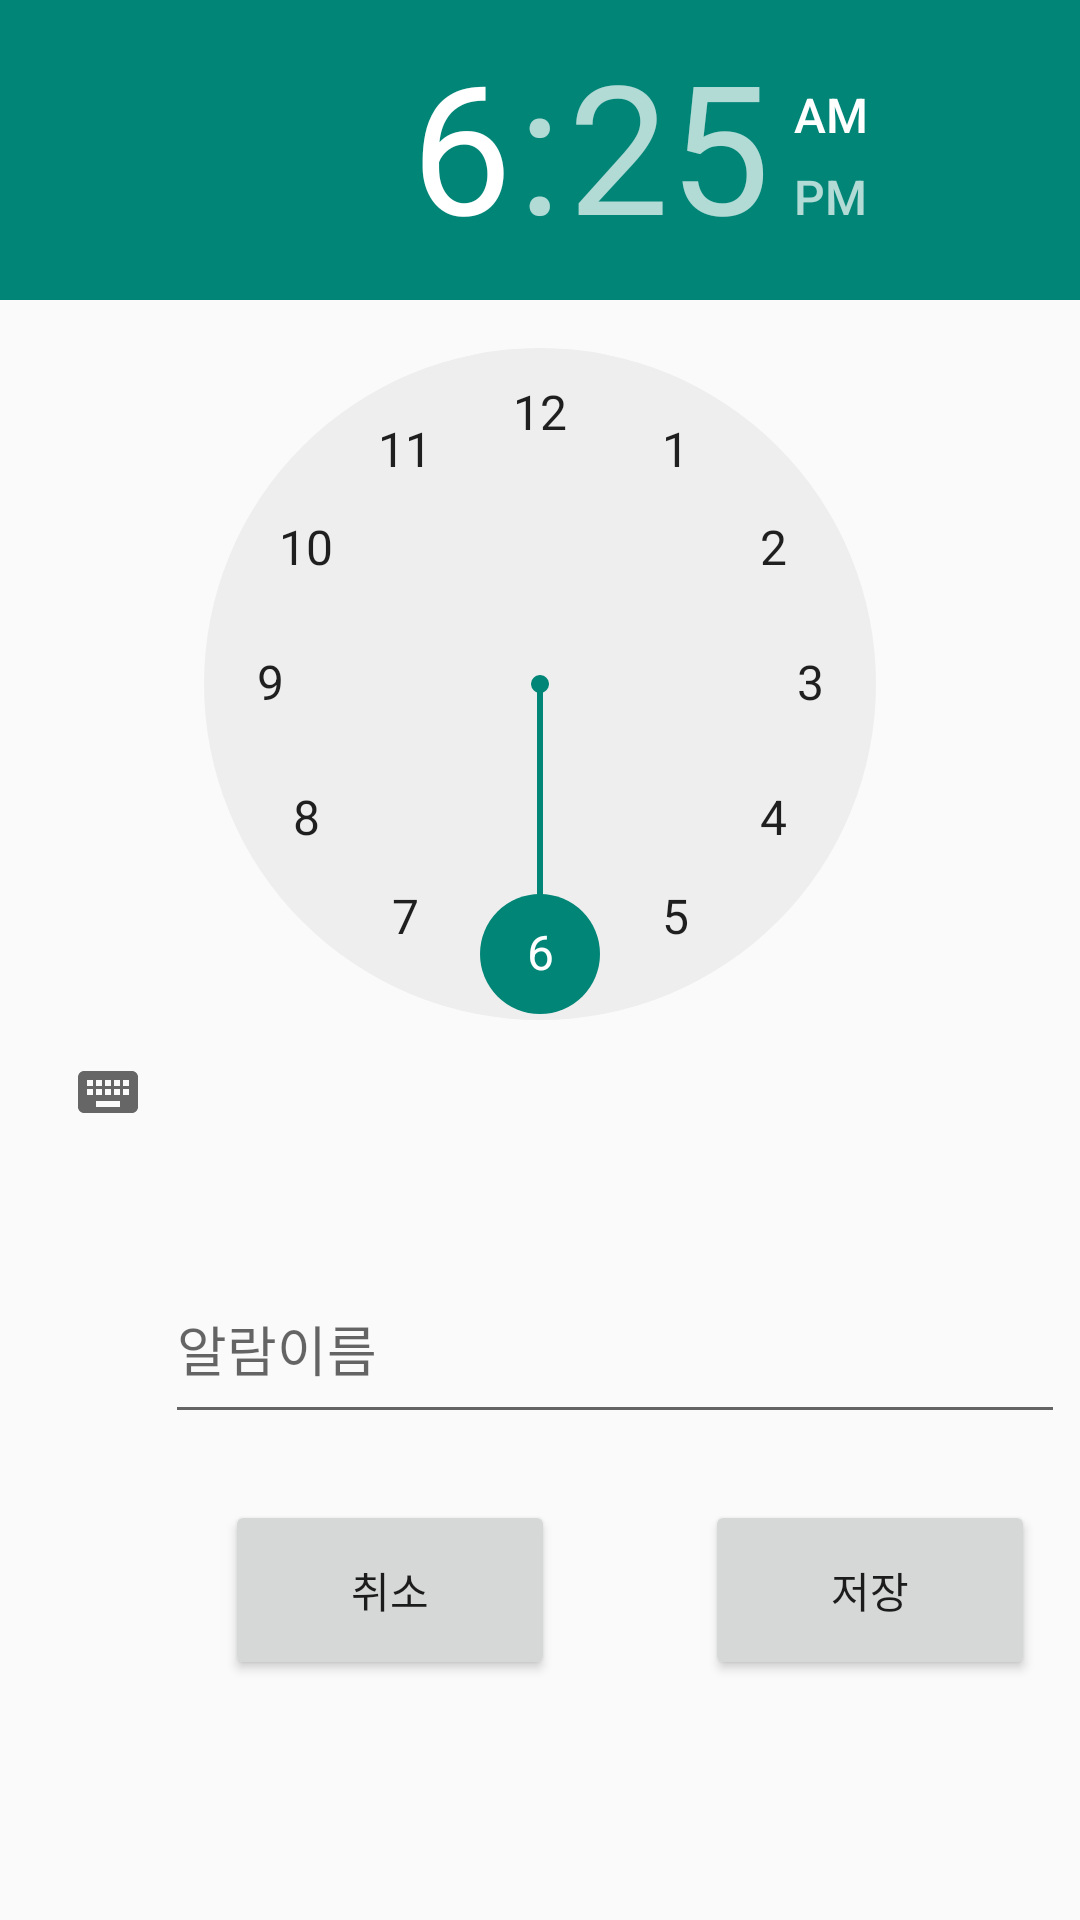

Android layout source for this screen:
<!-- AndroidManifest.xml: application theme Theme.Main_ver_2 -->
<!-- res/layout/activity_alarm.xml -->
<?xml version="1.0" encoding="utf-8"?>
<RelativeLayout xmlns:android="http://schemas.android.com/apk/res/android"
    xmlns:app="http://schemas.android.com/apk/res-auto"
    xmlns:tools="http://schemas.android.com/tools"
    android:layout_width="match_parent"
    android:layout_height="match_parent"
    tools:context=".Alarm">


    <TimePicker
        android:layout_width="wrap_content"
        android:layout_height="wrap_content"
        android:id="@+id/setTime"
        android:ems = "10"
        android:inputType = "textPersonName"
        />

    <EditText
        android:id="@+id/name"
        android:layout_width="300dp"
        android:layout_height="60dp"
        android:layout_below="@+id/setTime"
        android:layout_marginTop="30dp"
        android:layout_marginLeft="55dp"
        android:hint="알람이름"
        />

    <LinearLayout
        android:layout_width="match_parent"
        android:layout_height="match_parent"
        android:orientation="horizontal">

        <Button
            android:id="@+id/button_cancel"
            android:layout_width="110dp"
            android:layout_height="60dp"
            android:layout_marginLeft="75dp"
            android:layout_marginTop="500dp"
            android:text="취소" />

        <Button
            android:id="@+id/button_save"
            android:layout_width="110dp"
            android:layout_height="60dp"
            android:layout_marginLeft="50dp"
            android:layout_marginTop="500dp"
            android:text="저장" />


    </LinearLayout>

</RelativeLayout>
<!-- resources referenced by this layout -->
<resources>
  <style name="Theme.Main_ver_2" parent="Theme.AppCompat.Light">
  
          <item name="windowNoTitle">true</item>
          <item name="android:windowFullscreen">true</item>
  
          
          <item name="colorPrimary">#E6E6E6</item>
  
          
          <item name="colorPrimaryVariant">#575757</item>
          <item name="colorOnPrimary">@color/white</item>
  
          
          <item name="colorSecondary">@color/teal_200</item>
          <item name="colorSecondaryVariant">@color/teal_700</item>
          <item name="colorOnSecondary">@color/black</item>
          
          <item name="android:statusBarColor" tools:targetApi="l">?attr/colorPrimaryVariant</item>
          
      </style>
  <!-- not gathered from this repository: default colours our renderer supplied (Android Studio template values) -->
  <color name="teal_200">#FF03DAC5</color>
  <color name="teal_700">#FF018786</color>
  <color name="black">#FF000000</color>
  <color name="white">#FFFFFFFF</color>
</resources>
